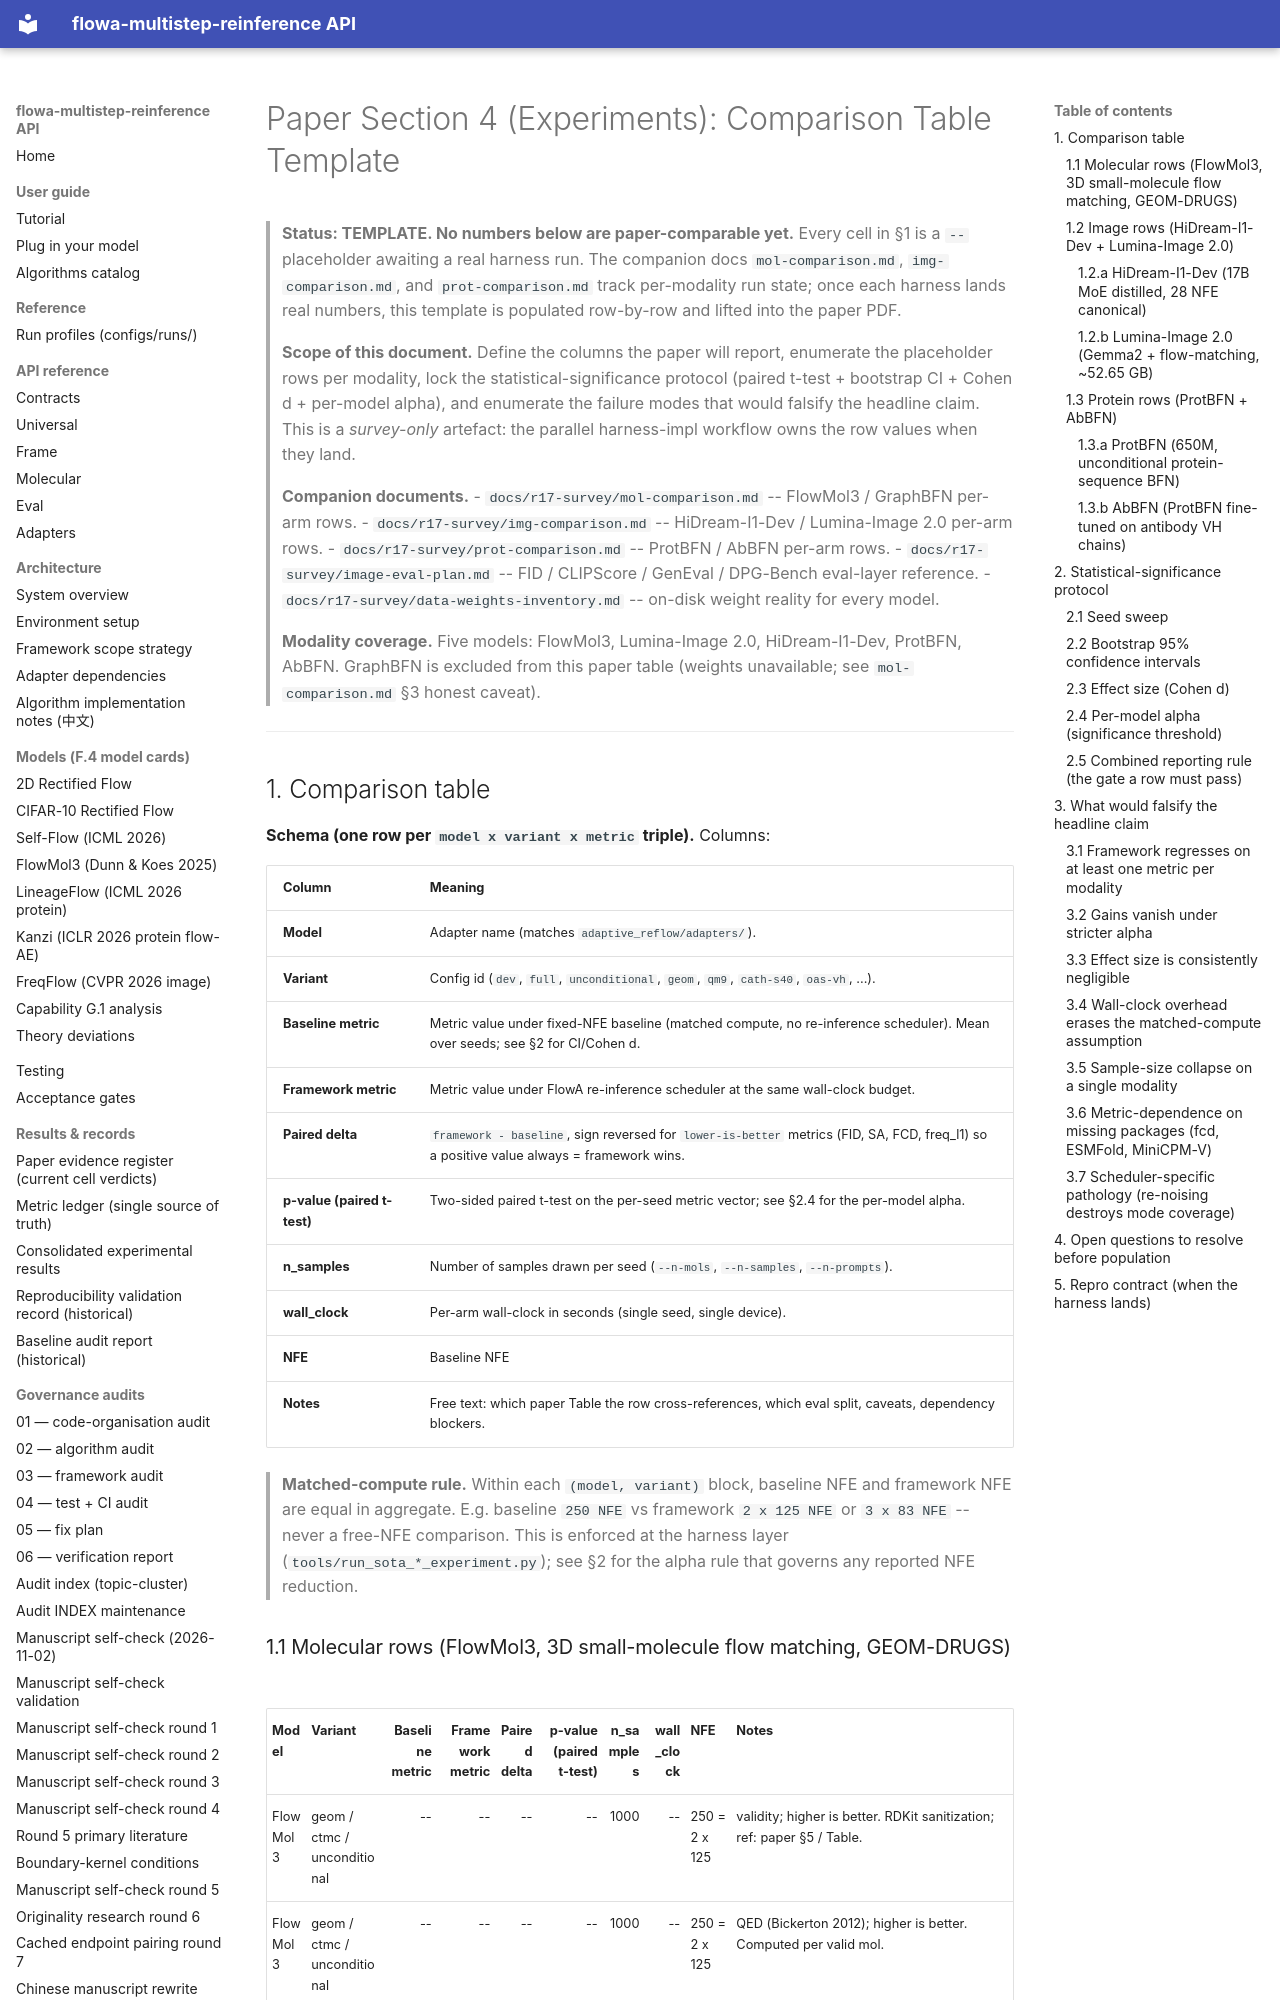

repository: silverenternal/flowa-multistep-reinference · page: r17-survey/paper-table-template/index.html · generator: mkdocs

# Paper Section 4 (Experiments): Comparison Table Template

> **Status: TEMPLATE. No numbers below are paper-comparable yet.** Every
> cell in §1 is a `--` placeholder awaiting a real harness run. The
> companion docs `mol-comparison.md`, `img-comparison.md`, and
> `prot-comparison.md` track per-modality run state; once each harness
> lands real numbers, this template is populated row-by-row and lifted
> into the paper PDF.
>
> **Scope of this document.** Define the columns the paper will report,
> enumerate the placeholder rows per modality, lock the
> statistical-significance protocol (paired t-test + bootstrap CI +
> Cohen d + per-model alpha), and enumerate the failure modes that would
> falsify the headline claim. This is a *survey-only* artefact: the
> parallel harness-impl workflow owns the row values when they land.
>
> **Companion documents.**
> - `docs/r17-survey/mol-comparison.md` -- FlowMol3 / GraphBFN per-arm rows.
> - `docs/r17-survey/img-comparison.md` -- HiDream-I1-Dev / Lumina-Image 2.0 per-arm rows.
> - `docs/r17-survey/prot-comparison.md` -- ProtBFN / AbBFN per-arm rows.
> - `docs/r17-survey/image-eval-plan.md` -- FID / CLIPScore / GenEval / DPG-Bench eval-layer reference.
> - `docs/r17-survey/data-weights-inventory.md` -- on-disk weight reality for every model.
>
> **Modality coverage.** Five models: FlowMol3, Lumina-Image 2.0,
> HiDream-I1-Dev, ProtBFN, AbBFN. GraphBFN is excluded from this paper
> table (weights unavailable; see `mol-comparison.md` §3 honest caveat).

---

## 1. Comparison table

**Schema (one row per `model x variant x metric` triple).** Columns:

| Column | Meaning |
|---|---|
| **Model** | Adapter name (matches `adaptive_reflow/adapters/`). |
| **Variant** | Config id (`dev`, `full`, `unconditional`, `geom`, `qm9`, `cath-s40`, `oas-vh`, ...). |
| **Baseline metric** | Metric value under fixed-NFE baseline (matched compute, no re-inference scheduler). Mean over seeds; see §2 for CI/Cohen d. |
| **Framework metric** | Metric value under FlowA re-inference scheduler at the same wall-clock budget. |
| **Paired delta** | `framework - baseline`, sign reversed for `lower-is-better` metrics (FID, SA, FCD, freq_l1) so a positive value always = framework wins. |
| **p-value (paired t-test)** | Two-sided paired t-test on the per-seed metric vector; see §2.4 for the per-model alpha. |
| **n_samples** | Number of samples drawn per seed (`--n-mols`, `--n-samples`, `--n-prompts`). |
| **wall_clock** | Per-arm wall-clock in seconds (single seed, single device). |
| **NFE** | Baseline NFE | framework per-round NFE x n_rounds; total NFE held constant within `(model, variant)` (matched compute). |
| **Notes** | Free text: which paper Table the row cross-references, which eval split, caveats, dependency blockers. |

> **Matched-compute rule.** Within each `(model, variant)` block, baseline
> NFE and framework NFE are equal in aggregate. E.g. baseline `250 NFE`
> vs framework `2 x 125 NFE` or `3 x 83 NFE` -- never a free-NFE
> comparison. This is enforced at the harness layer
> (`tools/run_sota_*_experiment.py`); see §2 for the alpha rule that
> governs any reported NFE reduction.
